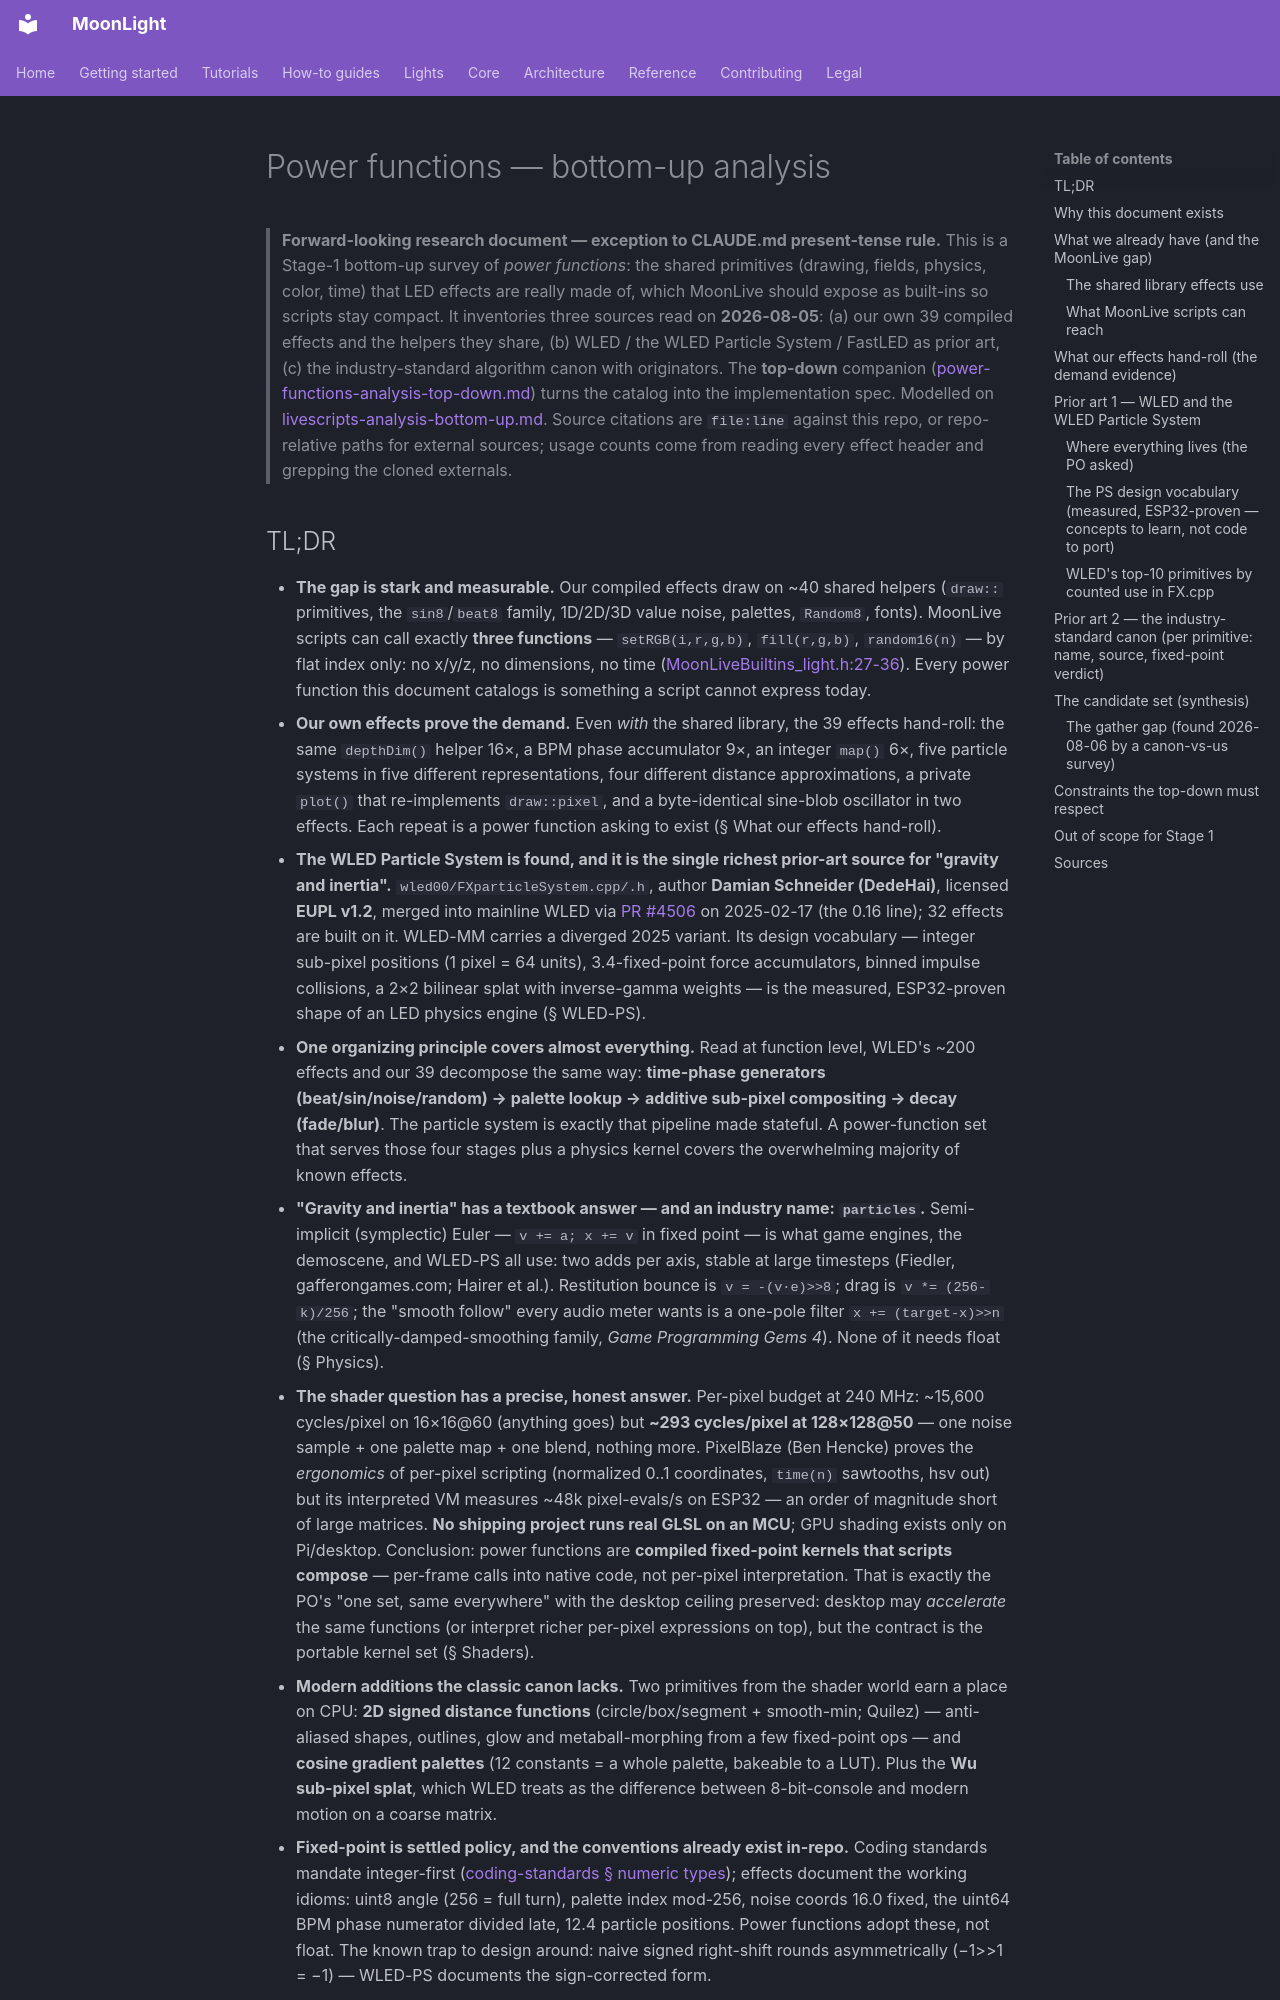

repository: MoonModules/projectMM · page: work/future/power-functions-analysis-bottom-up.html · generator: mkdocs

# Power functions — bottom-up analysis

> **Forward-looking research document — exception to CLAUDE.md present-tense rule.** This is a Stage-1 bottom-up survey of *power functions*: the shared primitives (drawing, fields, physics, color, time) that LED effects are really made of, which MoonLive should expose as built-ins so scripts stay compact. It inventories three sources read on **2026-08-05**: (a) our own 39 compiled effects and the helpers they share, (b) WLED / the WLED Particle System / FastLED as prior art, (c) the industry-standard algorithm canon with originators. The **top-down** companion ([power-functions-analysis-top-down.md](power-functions-analysis-top-down.md)) turns the catalog into the implementation spec. Modelled on [livescripts-analysis-bottom-up.md](livescripts-analysis-bottom-up.md). Source citations are `file:line` against this repo, or repo-relative paths for external sources; usage counts come from reading every effect header and grepping the cloned externals.
